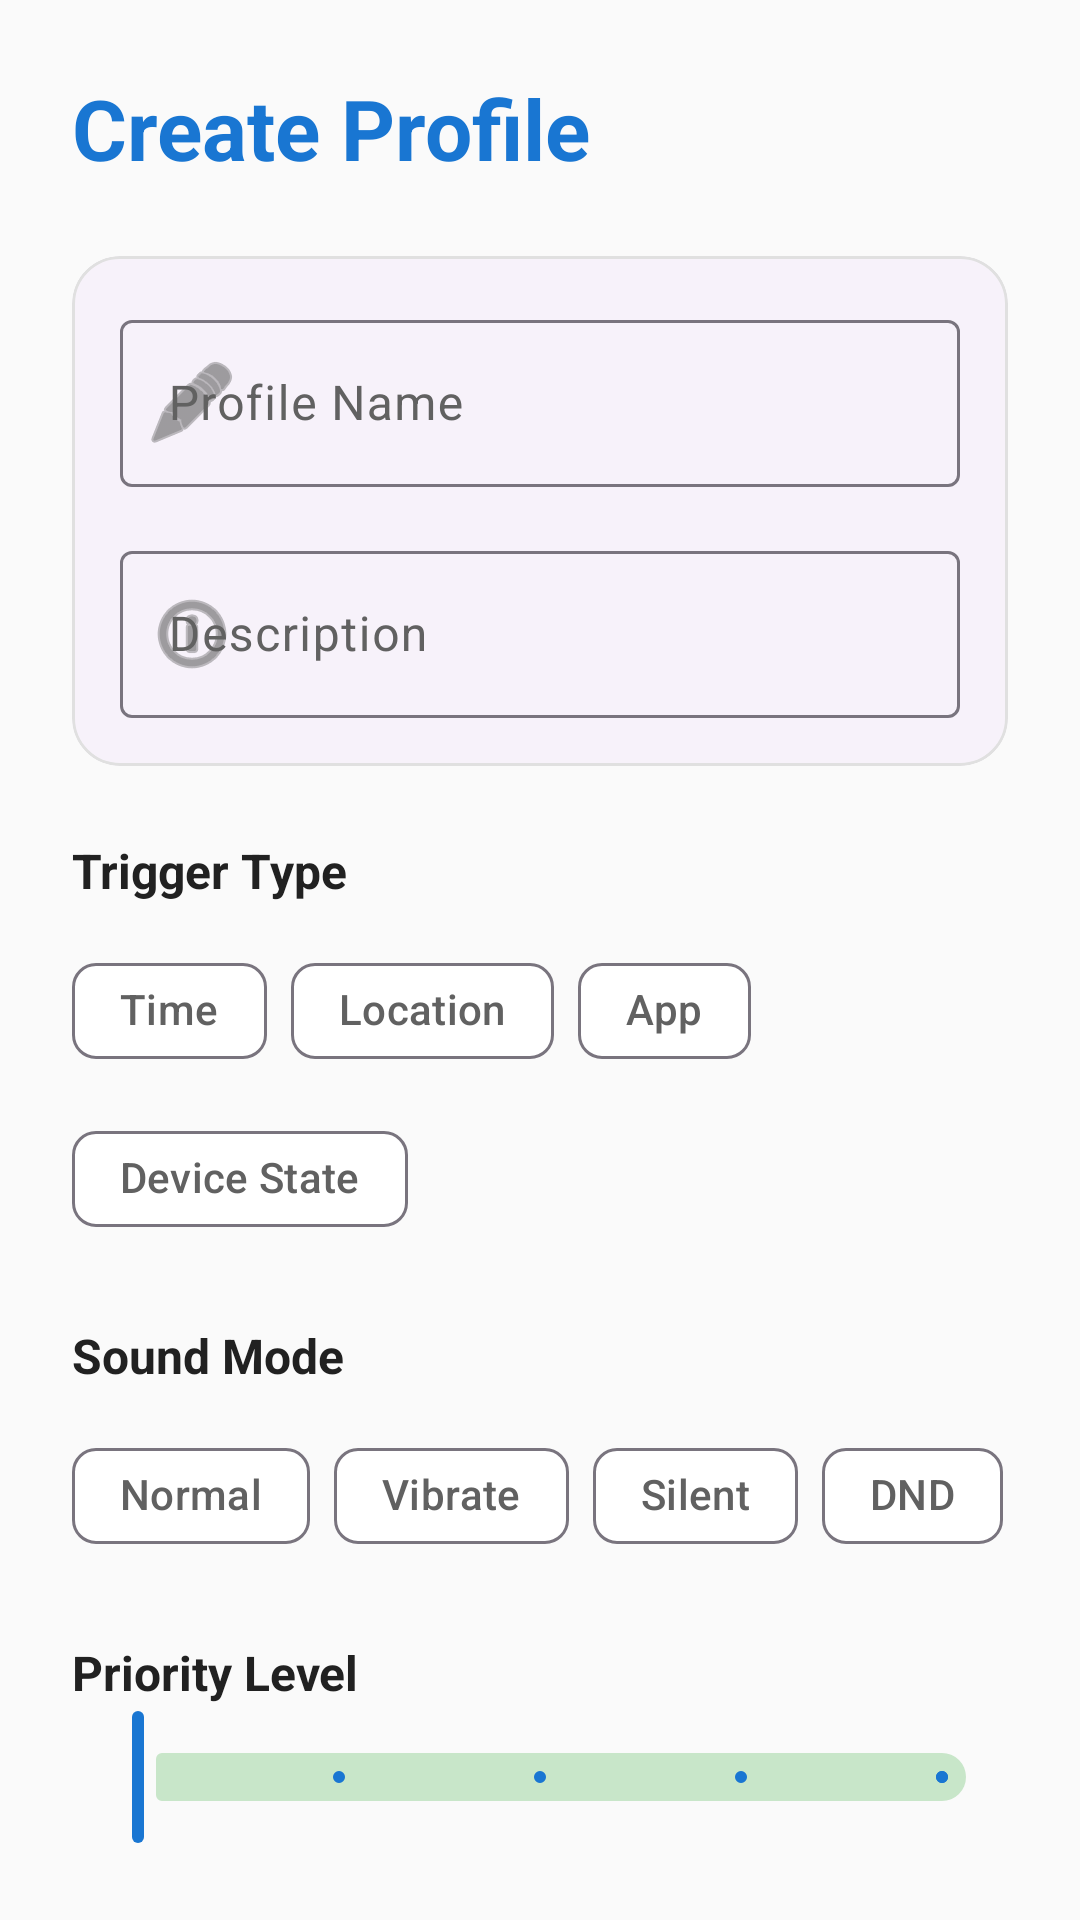

Here is an Android app screen rendered from its layout file. Give the layout XML and the strings, colors and styles it references.
<!-- AndroidManifest.xml: application theme Theme.AndroidSilencerApp -->
<!-- res/layout/fragment_add_profile.xml -->
<?xml version="1.0" encoding="utf-8"?>
<androidx.coordinatorlayout.widget.CoordinatorLayout xmlns:android="http://schemas.android.com/apk/res/android"
    xmlns:app="http://schemas.android.com/apk/res-auto"
    android:layout_width="match_parent"
    android:layout_height="match_parent"
    android:background="@color/background">

    <androidx.core.widget.NestedScrollView
        android:layout_width="match_parent"
        android:layout_height="match_parent"
        app:layout_behavior="@string/appbar_scrolling_view_behavior">

        <LinearLayout
            android:layout_width="match_parent"
            android:layout_height="wrap_content"
            android:orientation="vertical"
            android:padding="24dp">

            <TextView
                android:layout_width="wrap_content"
                android:layout_height="wrap_content"
                android:text="Create Profile"
                android:textSize="28sp"
                android:textStyle="bold"
                android:textColor="@color/primary"
                android:layout_marginBottom="24dp" />

            <com.google.android.material.card.MaterialCardView
                android:layout_width="match_parent"
                android:layout_height="wrap_content"
                app:cardCornerRadius="16dp"
                app:cardElevation="0dp"
                app:strokeWidth="1dp"
                app:strokeColor="#E0E0E0"
                android:layout_marginBottom="24dp">

                <LinearLayout
                    android:layout_width="match_parent"
                    android:layout_height="wrap_content"
                    android:orientation="vertical"
                    android:padding="16dp">

                    <com.google.android.material.textfield.TextInputLayout
                        style="@style/Widget.Material3.TextInputLayout.OutlinedBox"
                        android:layout_width="match_parent"
                        android:layout_height="wrap_content"
                        android:layout_marginBottom="16dp"
                        android:hint="Profile Name"
                        app:startIconDrawable="@android:drawable/ic_menu_edit">
                        <com.google.android.material.textfield.TextInputEditText
                            android:id="@+id/etProfileName"
                            android:layout_width="match_parent"
                            android:layout_height="wrap_content" />
                    </com.google.android.material.textfield.TextInputLayout>

                    <com.google.android.material.textfield.TextInputLayout
                        style="@style/Widget.Material3.TextInputLayout.OutlinedBox"
                        android:layout_width="match_parent"
                        android:layout_height="wrap_content"
                        android:hint="Description"
                        app:startIconDrawable="@android:drawable/ic_menu_info_details">
                        <com.google.android.material.textfield.TextInputEditText
                            android:id="@+id/etDescription"
                            android:layout_width="match_parent"
                            android:layout_height="wrap_content" />
                    </com.google.android.material.textfield.TextInputLayout>
                </LinearLayout>
            </com.google.android.material.card.MaterialCardView>

            <TextView
                android:layout_width="wrap_content"
                android:layout_height="wrap_content"
                android:text="Trigger Type"
                android:textStyle="bold"
                android:textSize="16sp"
                android:textColor="@color/text_primary"
                android:layout_marginBottom="12dp" />

            <com.google.android.material.chip.ChipGroup
                android:id="@+id/chipGroupTrigger"
                android:layout_width="match_parent"
                android:layout_height="wrap_content"
                app:singleSelection="true"
                app:selectionRequired="true"
                android:layout_marginBottom="24dp">
                <com.google.android.material.chip.Chip
                    android:id="@+id/chipTime"
                    style="@style/Widget.Material3.Chip.Filter"
                    android:layout_width="wrap_content"
                    android:layout_height="wrap_content"
                    android:text="Time"
                    app:chipIcon="@android:drawable/ic_menu_recent_history" />
                <com.google.android.material.chip.Chip
                    android:id="@+id/chipLocation"
                    style="@style/Widget.Material3.Chip.Filter"
                    android:layout_width="wrap_content"
                    android:layout_height="wrap_content"
                    android:text="Location"
                    app:chipIcon="@android:drawable/ic_dialog_map" />
                <com.google.android.material.chip.Chip
                    android:id="@+id/chipApp"
                    style="@style/Widget.Material3.Chip.Filter"
                    android:layout_width="wrap_content"
                    android:layout_height="wrap_content"
                    android:text="App"
                    app:chipIcon="@android:drawable/ic_menu_agenda" />
                <com.google.android.material.chip.Chip
                    android:id="@+id/chipState"
                    style="@style/Widget.Material3.Chip.Filter"
                    android:layout_width="wrap_content"
                    android:layout_height="wrap_content"
                    android:text="Device State"
                    app:chipIcon="@android:drawable/ic_lock_power_off" />
            </com.google.android.material.chip.ChipGroup>

            <TextView
                android:layout_width="wrap_content"
                android:layout_height="wrap_content"
                android:text="Sound Mode"
                android:textStyle="bold"
                android:textSize="16sp"
                android:textColor="@color/text_primary"
                android:layout_marginBottom="12dp" />

            <com.google.android.material.chip.ChipGroup
                android:id="@+id/chipGroupSound"
                android:layout_width="match_parent"
                android:layout_height="wrap_content"
                app:singleSelection="true"
                app:selectionRequired="true"
                android:layout_marginBottom="24dp">
                <com.google.android.material.chip.Chip
                    android:id="@+id/chipNormal"
                    style="@style/Widget.Material3.Chip.Filter"
                    android:layout_width="wrap_content"
                    android:layout_height="wrap_content"
                    android:text="Normal" />
                <com.google.android.material.chip.Chip
                    android:id="@+id/chipVibrate"
                    style="@style/Widget.Material3.Chip.Filter"
                    android:layout_width="wrap_content"
                    android:layout_height="wrap_content"
                    android:text="Vibrate" />
                <com.google.android.material.chip.Chip
                    android:id="@+id/chipSilent"
                    style="@style/Widget.Material3.Chip.Filter"
                    android:layout_width="wrap_content"
                    android:layout_height="wrap_content"
                    android:text="Silent" />
                <com.google.android.material.chip.Chip
                    android:id="@+id/chipDnd"
                    style="@style/Widget.Material3.Chip.Filter"
                    android:layout_width="wrap_content"
                    android:layout_height="wrap_content"
                    android:text="DND" />
            </com.google.android.material.chip.ChipGroup>

            <TextView
                android:layout_width="wrap_content"
                android:layout_height="wrap_content"
                android:text="Priority Level"
                android:textStyle="bold"
                android:textSize="16sp"
                android:textColor="@color/text_primary" />

            <com.google.android.material.slider.Slider
                android:id="@+id/sliderPriority"
                android:layout_width="match_parent"
                android:layout_height="wrap_content"
                android:valueFrom="1.0"
                android:valueTo="5.0"
                android:stepSize="1.0"
                android:value="1.0"
                android:layout_marginBottom="32dp" />

            <Button
                android:id="@+id/btnConfigureTrigger"
                style="@style/Widget.Material3.Button.TonalButton"
                android:layout_width="match_parent"
                android:layout_height="56dp"
                android:layout_marginBottom="12dp"
                android:text="Configure Trigger Details"
                app:icon="@android:drawable/ic_menu_manage" />

            <Button
                android:id="@+id/btnSaveProfile"
                android:layout_width="match_parent"
                android:layout_height="56dp"
                android:text="Save Profile"
                android:textSize="16sp"
                app:cornerRadius="12dp" />

        </LinearLayout>
    </androidx.core.widget.NestedScrollView>
</androidx.coordinatorlayout.widget.CoordinatorLayout>
<!-- resources referenced by this layout -->
<resources>
  <color name="background">#FAFAFA</color>
  <color name="primary">#1976D2</color>
  <color name="text_primary">#212121</color>
  <style name="Theme.AndroidSilencerApp" parent="Base.Theme.AndroidSilencerApp" />
  <style name="Base.Theme.AndroidSilencerApp" parent="Theme.Material3.DayNight.NoActionBar">
          
          <item name="colorPrimary">@color/blue_700</item>
          <item name="colorOnPrimary">@color/white</item>
          <item name="colorPrimaryContainer">@color/blue_100</item>
          <item name="colorOnPrimaryContainer">@color/blue_900</item>
          
          
          <item name="colorSecondary">@color/teal</item>
          <item name="colorOnSecondary">@color/white</item>
          <item name="colorSecondaryContainer">@color/green_100</item>
          <item name="colorOnSecondaryContainer">@color/green_900</item>
  
          
          <item name="colorTertiary">@color/indigo</item>
          <item name="colorOnTertiary">@color/white</item>
  
          
          <item name="colorError">@color/red_700</item>
          <item name="colorOnError">@color/white</item>
  
          
          <item name="android:windowBackground">@color/grey_50</item>
          <item name="colorSurface">@color/white</item>
          <item name="colorOnSurface">@color/grey_900</item>
          <item name="colorSurfaceVariant">@color/grey_100</item>
          <item name="colorOnSurfaceVariant">@color/grey_700</item>
  
          
          <item name="android:statusBarColor">@color/blue_800</item>
          <item name="android:windowLightStatusBar">false</item>
          
          <item name="materialCardViewStyle">@style/Widget.Material3.CardView.Elevated</item>
          <item name="shapeAppearanceSmallComponent">@style/ShapeAppearance.App.SmallComponent</item>
          <item name="shapeAppearanceMediumComponent">@style/ShapeAppearance.App.MediumComponent</item>
          <item name="shapeAppearanceLargeComponent">@style/ShapeAppearance.App.LargeComponent</item>
      </style>
  <color name="blue_700">#1976D2</color>
  <color name="white">#FFFFFFFF</color>
  <color name="blue_100">#BBDEFB</color>
  <color name="blue_900">#0D47A1</color>
  <color name="teal">#009688</color>
  <color name="green_100">#C8E6C9</color>
  <color name="green_900">#1B5E20</color>
  <color name="indigo">#3F51B5</color>
  <color name="red_700">#D32F2F</color>
  <color name="grey_50">#FAFAFA</color>
  <color name="grey_900">#212121</color>
  <color name="grey_100">#F5F5F5</color>
  <color name="grey_700">#616161</color>
  <color name="blue_800">#1565C0</color>
  <style name="ShapeAppearance.App.SmallComponent" parent="ShapeAppearance.Material3.SmallComponent">
          <item name="cornerSize">8dp</item>
      </style>
  <style name="ShapeAppearance.App.MediumComponent" parent="ShapeAppearance.Material3.MediumComponent">
          <item name="cornerSize">16dp</item>
      </style>
  <style name="ShapeAppearance.App.LargeComponent" parent="ShapeAppearance.Material3.LargeComponent">
          <item name="cornerSize">24dp</item>
      </style>
</resources>
